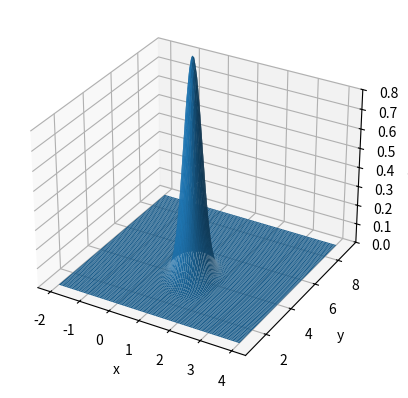

This chart was generated by the following Python code:
import numpy
import matplotlib.pyplot as mp
from mpl_toolkits.mplot3d import Axes3D
import matplotlib.animation

# exact solution to Fokker-Planck of a bivariate Brownian motion is a
# bivariate normal distribution diffusing in time in the space (X,Y) .
# + 3D animation

def P(x,y,x0,y0,mx,my,t,sx,sy,r):
    
    """
    returns the probability density of a 2-dimensional Brownian motion.
    parameters:
        x, y : value ranges
        x0, y0 : initial conditions
        mx, my : drift parameters
        sx, sy : diffusion parameters
        r : linear correlation
        t : time t > 0
    """
    
    C = 2*numpy.pi*sx*sy*t*numpy.sqrt(1-r**2)
    
    return (1/C*numpy.exp(-(0.5/(1-r**2))*(
            (x-mx*t-x0)**2/(sx**2*t)
            +(y-my*t-y0)**2/(sy**2*t)
            -2*r*(x-mx*t-x0)*(y-my*t-y0)/(sx*sy*t))))
    
x0 = 1
y0 = 4
mx = 0.03
my = 0.05
sx = 0.15
sy = 0.25
r = -0.3
T = 25

N_x, N_y = (100 for i in range(0,2))
x = numpy.linspace(x0-3,x0+3,N_x)
y = numpy.linspace(y0-3,y0+5,N_y)
dx = numpy.diff(x)[0]
dy = numpy.diff(y)[0]
N_t = 25
t = numpy.linspace(4,T,N_t)

xmesh, ymesh = numpy.meshgrid(x, y)

pdfs = numpy.zeros((N_x,N_y,N_t))
for i in range(0,N_t):
    pdfs[:,:,i] = P(xmesh,ymesh,x0,y0,mx,my,t[i],sx,sy,r)
    print(numpy.sum(pdfs[:,:,i])*dx*dy)
    
def dyn(frame_number, pdfs, im):
    im[0].remove()
    im[0] = ax.plot_surface(xmesh, ymesh, 
            pdfs[:,:,frame_number], cmap=mp.cm.inferno)
    
fig = mp.figure()
ax = fig.add_subplot(111, projection='3d')

im = [ax.plot_surface(xmesh, ymesh, 
                      pdfs[:,:,0], 
                      rstride=1, cstride=1)]
ax.set_zlim(0,0.8)
ax.set_xlabel('x')
ax.set_ylabel('y')
ax.set_zlabel('P(x,y,t)')
ani = matplotlib.animation.FuncAnimation(fig, 
                                 dyn, N_t, 
                                 fargs=(pdfs, im), 
                                 interval=20)


mp.show()





